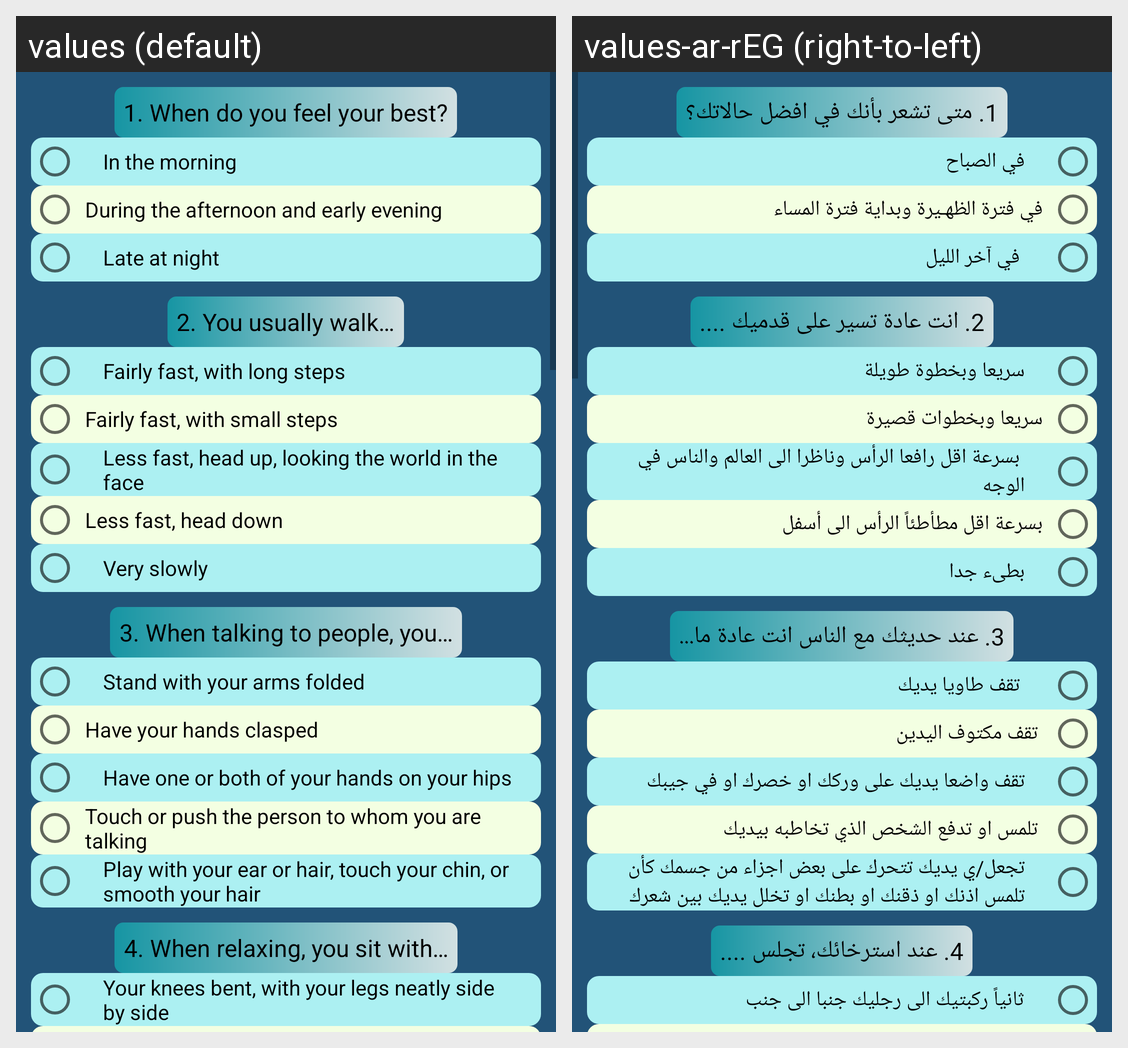

For this localized Android screen grid, give each drawn string resource with its value in every locale shown.
Android screen res/layout/activity_main.xml rendered under 2 locales, left to right: values (default), values-ar-rEG (right-to-left). Device: Nexus 5 (rendered at 1080×1920; each locale shown at half size, 540×960, under a caption strip naming it); theme AppTheme.
Strings drawn on this screen, with the default value and each locale's value (text and hints the layout hard-codes, and strings that could not be matched under every locale, appear in the picture but are not listed):

q1
  values: 1. When do you feel your best?
  values-ar-rEG: 1. متى تشعر بأنك في افضل حالاتك؟

ans1.1
  values: In the morning
  values-ar-rEG: في الصباح

ans1.2
  values: During the afternoon and early evening
  values-ar-rEG: في فترة الظهـيرة وبداية فترة المساء

ans1.3
  values: Late at night
  values-ar-rEG:  في آخر الليل

q2
  values: 2. You usually walk…
  values-ar-rEG: 2. انت عادة تسير على قدميك ....

ans2.1
  values: Fairly fast, with long steps
  values-ar-rEG: سريعا وبخطوة طويلة

ans2.2
  values: Fairly fast, with small steps
  values-ar-rEG: سريعا وبخطوات قصيرة

ans2.3
  values: Less fast, head up, looking the world in the face
  values-ar-rEG:  بسرعة اقل رافعا الرأس وناظرا الى العالم والناس في الوجه

ans2.4
  values: Less fast, head down
  values-ar-rEG: بسرعة اقل مطأطئاً الرأس الى أسفل

ans2.5
  values: Very slowly
  values-ar-rEG: بطىء جدا

q3
  values: 3. When talking to people, you…
  values-ar-rEG: 3. عند حديثك مع الناس انت عادة ما...

ans3.1
  values: Stand with your arms folded
  values-ar-rEG:  تقف طاويا يديك

ans3.2
  values: Have your hands clasped
  values-ar-rEG:  تقف مكتوف اليدين

ans3.3
  values: Have one or both of your hands on your hips
  values-ar-rEG: تقف واضعا يديك على وركك او خصرك او في جيبك

ans3.4
  values: Touch or push the person to whom you are talking
  values-ar-rEG:  تلمس او تدفع الشخص الذي تخاطبه بيديك

ans3.5
  values: Play with your ear or hair, touch your chin, or smooth your hair
  values-ar-rEG: تجعل/ي يديك تتحرك على بعض اجزاء من جسمك كأن تلمس اذنك او ذقنك او بطنك او تخلل يديك بين شعرك

q4
  values: 4. When relaxing, you sit with…
  values-ar-rEG: 4. عند استرخائك، تجلس ....

ans4.1
  values: Your knees bent, with your legs neatly side by side
  values-ar-rEG: ثانياً ركبتيك الى رجليك جنبا الى جنب
